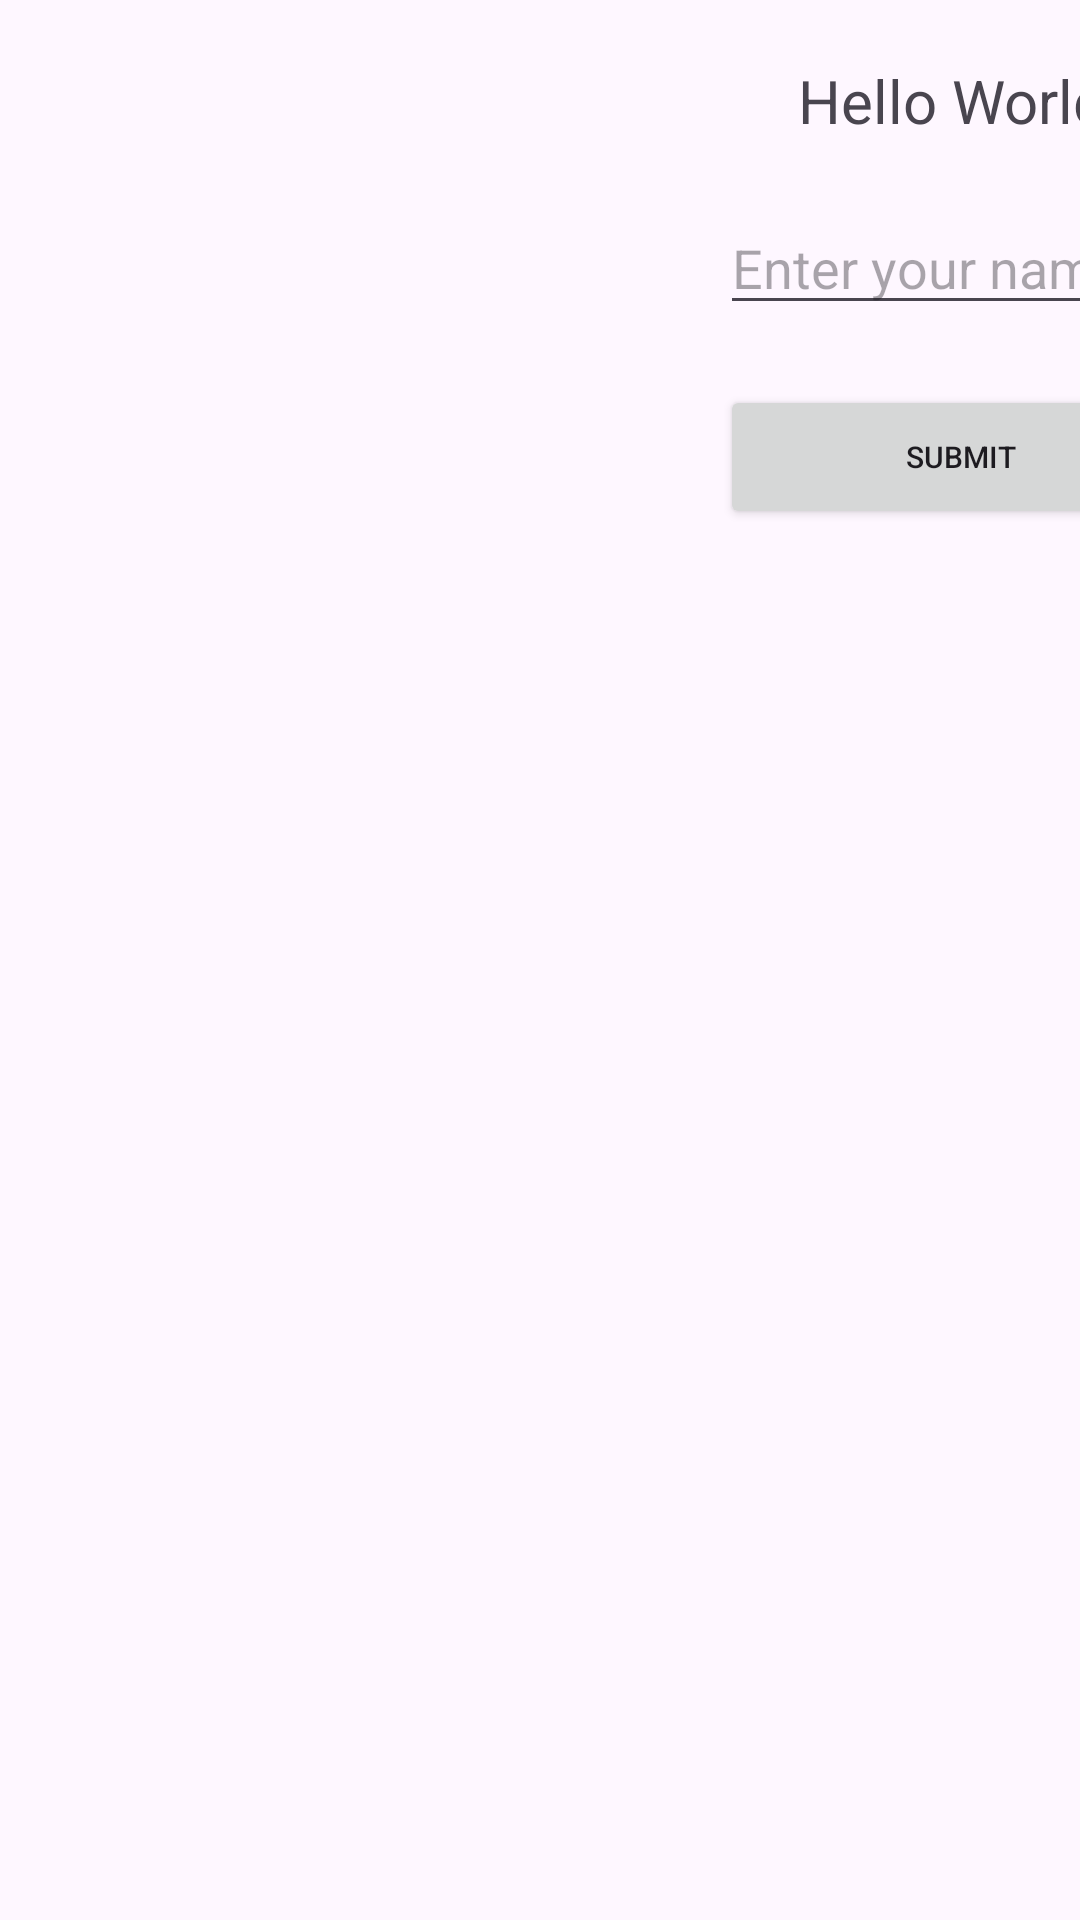

Write the Android layout XML for this screen, with the resource values it uses.
<!-- AndroidManifest.xml: application theme Theme._17_02_25_FirstDemoApplication -->
<!-- res/layout/second_activity.xml -->
<?xml version="1.0" encoding="utf-8"?>
<androidx.constraintlayout.widget.ConstraintLayout xmlns:android="http://schemas.android.com/apk/res/android"
    xmlns:app="http://schemas.android.com/apk/res-auto"
    android:layout_width="match_parent"
    android:layout_height="match_parent"
    android:layout_marginTop="20dp">

    <ImageView
        android:id="@+id/imgView"
        android:layout_width="200dp"
        android:layout_height="200dp"
        android:layout_marginLeft="20dp"
        android:layout_marginTop="20dp"
        app:layout_constraintLeft_toLeftOf="parent"
        app:layout_constraintTop_toTopOf="parent" />

    <TextView
        android:id="@+id/welcomeTxtView"
        style="@style/my_style_1"
        android:gravity="center_horizontal"
        android:text="Hello World!"
        android:textSize="20sp"
        app:layout_constraintLeft_toRightOf="@id/imgView"
        app:layout_constraintTop_toTopOf="parent" />

    <EditText
        android:id="@+id/edtUserName"
        style="@style/my_style_1"
        android:hint="Enter your name"
        app:layout_constraintLeft_toRightOf="@id/imgView"
        app:layout_constraintTop_toBottomOf="@id/welcomeTxtView" />

    <Button
        android:id="@+id/btnSubmit"
        style="@style/my_style_1"
        android:text="Submit"
        android:textSize="10sp"
        app:layout_constraintLeft_toRightOf="@id/imgView"
        app:layout_constraintTop_toBottomOf="@id/edtUserName" />

</androidx.constraintlayout.widget.ConstraintLayout>
<!-- resources referenced by this layout -->
<resources>
  <style name="my_style_1">
          <item name="android:layout_marginTop">20dp</item>
          <item name="android:layout_marginLeft">20dp</item>
          <item name="android:layout_marginRight">20dp</item>
          <item name="android:layout_height">wrap_content</item>
          <item name="android:layout_width">160dp</item>
      </style>
  <style name="Theme._17_02_25_FirstDemoApplication" parent="Base.Theme._17_02_25_FirstDemoApplication" />
  <style name="Base.Theme._17_02_25_FirstDemoApplication" parent="Theme.Material3.DayNight.NoActionBar">
          
          
      </style>
</resources>
